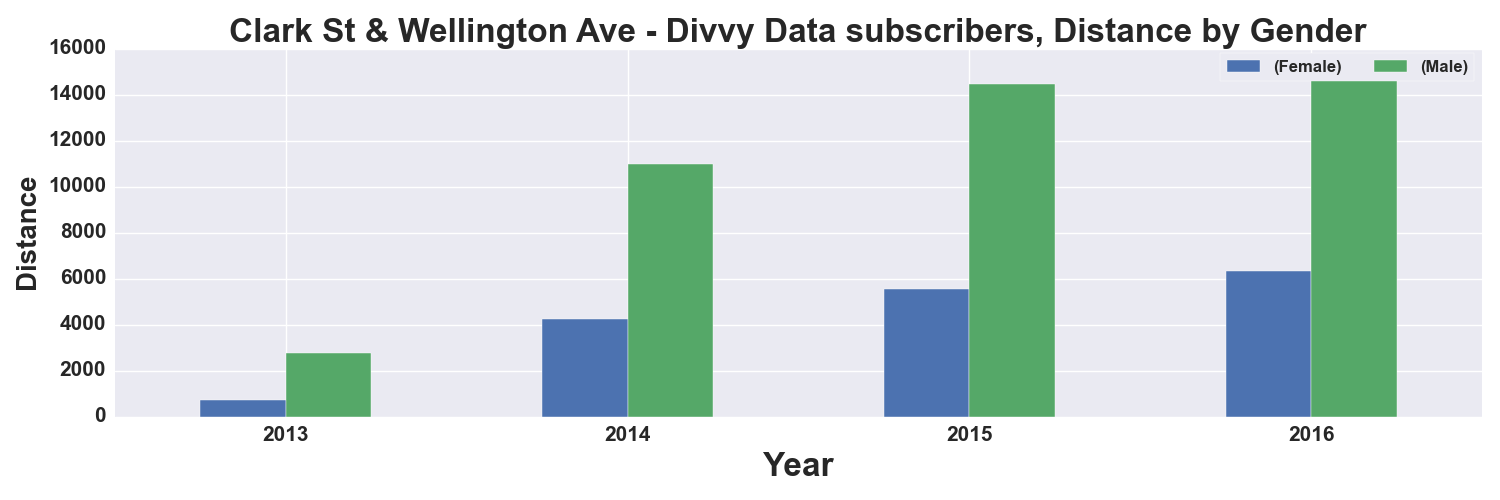

The table this chart was drawn from, first rows:
, START TIME YEAR, DISTANCE_Miles, DISTANCE_Miles
GENDER, , Female, Male
0, 2013, 728.0, 2783
1, 2014, 4225, 10978
2, 2015, 5539, 14472
3, 2016, 6352, 15106
